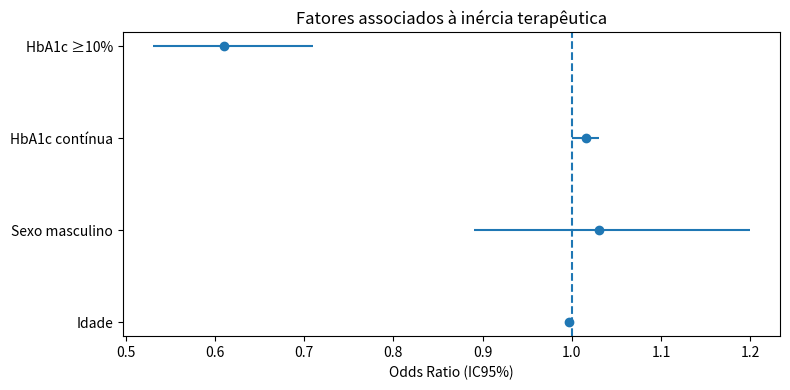

The script that saved this image: (Note: this script raises an exception after producing the figure.)
import pandas as pd
import matplotlib.pyplot as plt

# ============================================================
# DADOS
# ============================================================

df = pd.DataFrame({
    "Variavel": [
        "Idade",
        "Sexo masculino",
        "HbA1c contínua",
        "HbA1c ≥10%"
    ],
    "OR": [
        0.997,
        1.03,
        1.016,
        0.61
    ],
    "IC_inf": [
        0.992,
        0.89,
        1.00,
        0.53
    ],
    "IC_sup": [
        1.002,
        1.20,
        1.03,
        0.71
    ]
})

# ============================================================
# FIGURA
# ============================================================

fig, ax = plt.subplots(figsize=(8, 4))

ax.errorbar(
    df["OR"],
    df["Variavel"],
    xerr=[
        df["OR"] - df["IC_inf"],
        df["IC_sup"] - df["OR"]
    ],
    fmt='o'
)

ax.axvline(
    1,
    linestyle='--'
)

ax.set_xlabel("Odds Ratio (IC95%)")
ax.set_title("Fatores associados à inércia terapêutica")

plt.tight_layout()

# ============================================================
# EXPORTAÇÃO
# ============================================================

plt.savefig(
    "docs/figuras/forest_plot_publicacao.png",
    dpi=300,
    bbox_inches="tight"
)

print("\nFIGURA EXPORTADA:")
print("docs/figuras/forest_plot_publicacao.png")
